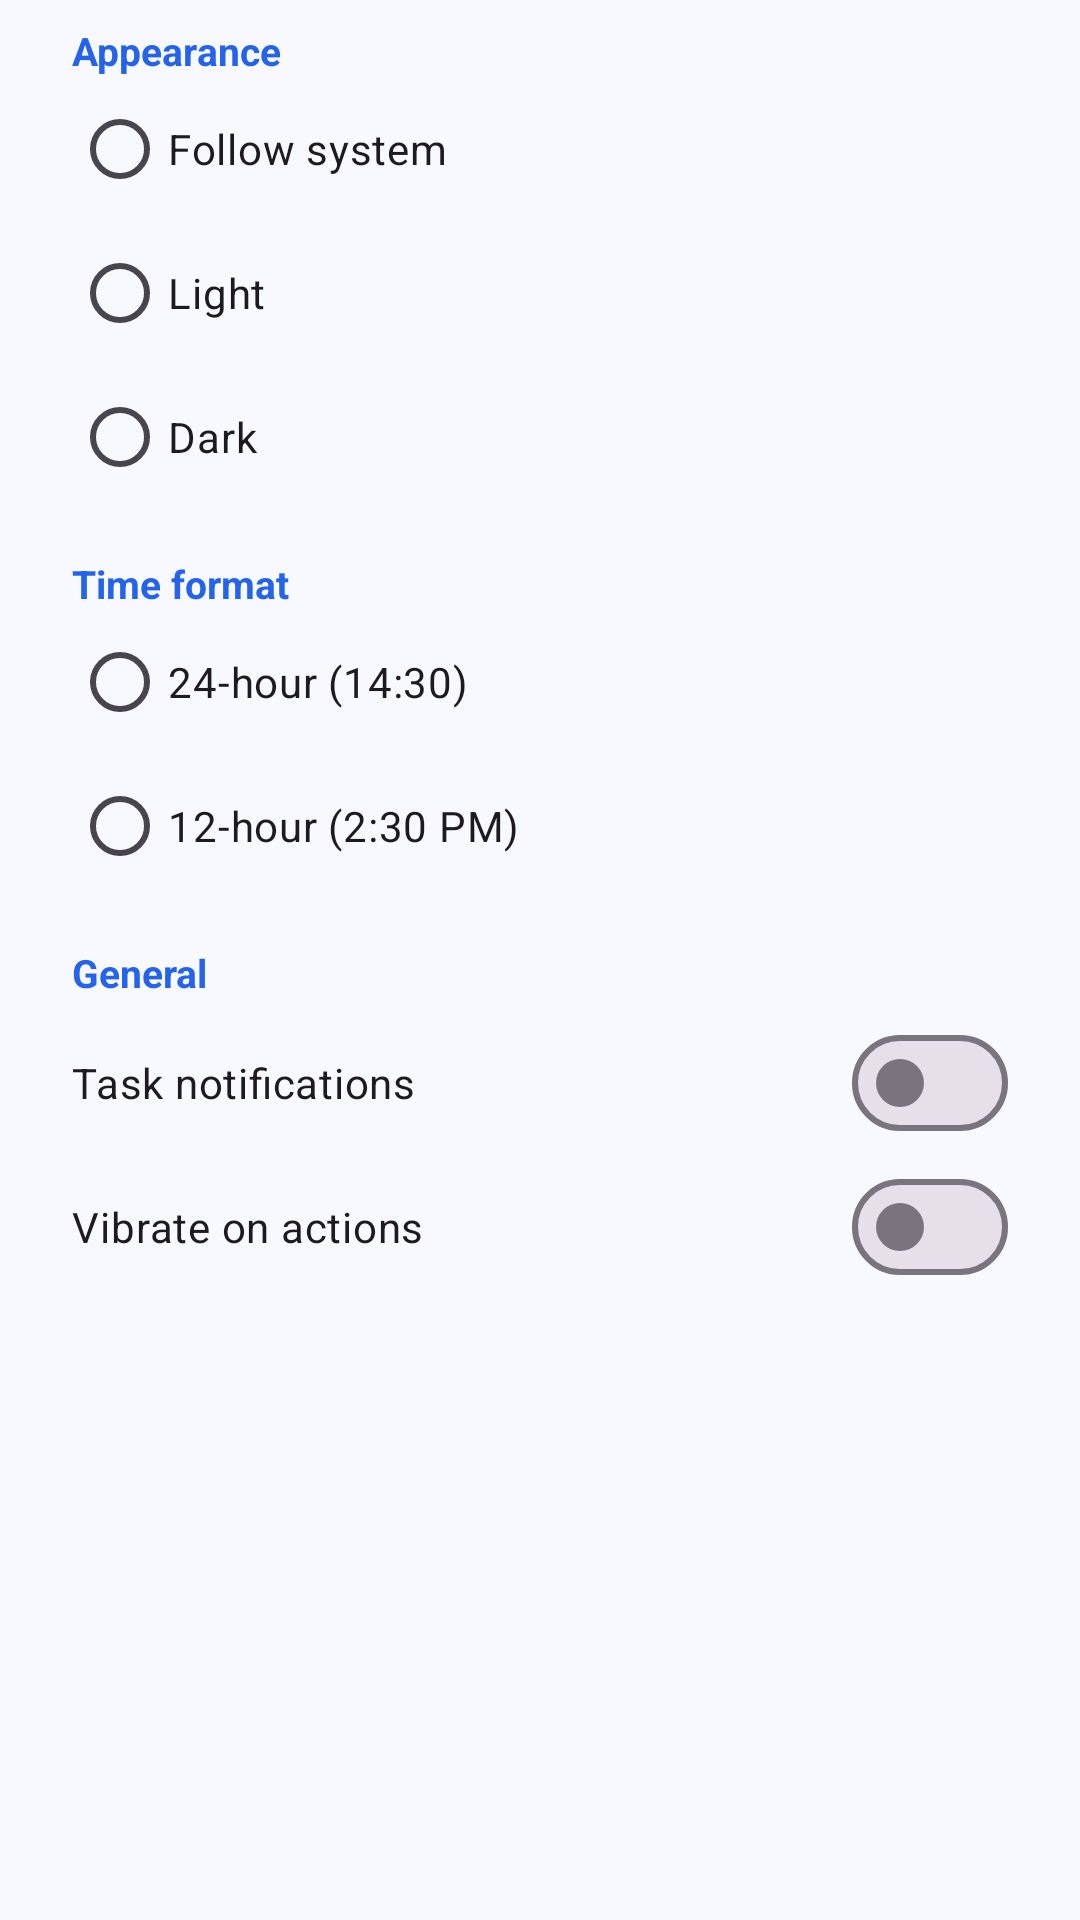

Write the Android layout XML for this screen, with the resource values it uses.
<!-- AndroidManifest.xml: application theme Theme.ToDoAndroid -->
<!-- res/layout/dialog_settings.xml -->
<?xml version="1.0" encoding="utf-8"?>
<ScrollView xmlns:android="http://schemas.android.com/apk/res/android"
    android:layout_width="match_parent"
    android:layout_height="wrap_content">

    <LinearLayout
        android:layout_width="match_parent"
        android:layout_height="wrap_content"
        android:orientation="vertical"
        android:paddingHorizontal="24dp"
        android:paddingTop="8dp">

        <TextView
            android:layout_width="wrap_content"
            android:layout_height="wrap_content"
            android:text="@string/settings_theme"
            android:textColor="@color/primary"
            android:textSize="13sp"
            android:textStyle="bold" />

        <RadioGroup
            android:id="@+id/rgTheme"
            android:layout_width="match_parent"
            android:layout_height="wrap_content">

            <RadioButton
                android:id="@+id/rbThemeSystem"
                android:layout_width="match_parent"
                android:layout_height="wrap_content"
                android:text="@string/settings_theme_system" />

            <RadioButton
                android:id="@+id/rbThemeLight"
                android:layout_width="match_parent"
                android:layout_height="wrap_content"
                android:text="@string/settings_theme_light" />

            <RadioButton
                android:id="@+id/rbThemeDark"
                android:layout_width="match_parent"
                android:layout_height="wrap_content"
                android:text="@string/settings_theme_dark" />
        </RadioGroup>

        <TextView
            android:layout_width="wrap_content"
            android:layout_height="wrap_content"
            android:layout_marginTop="16dp"
            android:text="@string/settings_time_format"
            android:textColor="@color/primary"
            android:textSize="13sp"
            android:textStyle="bold" />

        <RadioGroup
            android:id="@+id/rgTimeFormat"
            android:layout_width="match_parent"
            android:layout_height="wrap_content">

            <RadioButton
                android:id="@+id/rbTime24"
                android:layout_width="match_parent"
                android:layout_height="wrap_content"
                android:text="@string/settings_time_24h" />

            <RadioButton
                android:id="@+id/rbTime12"
                android:layout_width="match_parent"
                android:layout_height="wrap_content"
                android:text="@string/settings_time_12h" />
        </RadioGroup>

        <TextView
            android:layout_width="wrap_content"
            android:layout_height="wrap_content"
            android:layout_marginTop="16dp"
            android:text="@string/settings_general"
            android:textColor="@color/primary"
            android:textSize="13sp"
            android:textStyle="bold" />

        <com.google.android.material.materialswitch.MaterialSwitch
            android:id="@+id/switchNotifications"
            android:layout_width="match_parent"
            android:layout_height="wrap_content"
            android:layout_marginTop="4dp"
            android:text="@string/settings_notifications" />

        <com.google.android.material.materialswitch.MaterialSwitch
            android:id="@+id/switchHaptic"
            android:layout_width="match_parent"
            android:layout_height="wrap_content"
            android:text="@string/settings_haptic" />
    </LinearLayout>
</ScrollView>
<!-- resources referenced by this layout -->
<resources>
  <color name="primary">#2563EB</color>
  <string name="settings_general">General</string>
  <string name="settings_haptic">Vibrate on actions</string>
  <string name="settings_notifications">Task notifications</string>
  <string name="settings_theme">Appearance</string>
  <string name="settings_theme_dark">Dark</string>
  <string name="settings_theme_light">Light</string>
  <string name="settings_theme_system">Follow system</string>
  <string name="settings_time_12h">12-hour (2:30 PM)</string>
  <string name="settings_time_24h">24-hour (14:30)</string>
  <string name="settings_time_format">Time format</string>
  <style name="Theme.ToDoAndroid" parent="Base.Theme.ToDoAndroid">
          <item name="bottomSheetDialogTheme">@style/ThemeOverlay.ToDo.BottomSheetDialog</item>
      </style>
  <style name="Base.Theme.ToDoAndroid" parent="Theme.Material3.DayNight.NoActionBar">
          <item name="colorPrimary">@color/primary</item>
          <item name="colorPrimaryContainer">@color/primary_container</item>
          <item name="colorSecondary">@color/secondary</item>
          <item name="colorError">@color/error</item>
          <item name="android:colorBackground">@color/surface</item>
          <item name="android:statusBarColor">@android:color/transparent</item>
          <item name="android:navigationBarColor">@android:color/transparent</item>
          <item name="android:windowLightStatusBar">true</item>
          <item name="android:windowBackground">@color/surface</item>
      </style>
  <style name="ThemeOverlay.ToDo.BottomSheetDialog" parent="ThemeOverlay.Material3.BottomSheetDialog">
          <item name="bottomSheetStyle">@style/Widget.ToDo.BottomSheet.Modal</item>
          <item name="android:windowIsFloating">false</item>
          <item name="android:navigationBarColor">@color/card_bg</item>
          <item name="android:statusBarColor">@android:color/transparent</item>
      </style>
  <color name="primary_container">#2563EB</color>
  <color name="secondary">#6B38D4</color>
  <color name="error">#EF4444</color>
  <color name="surface">#F8F9FF</color>
  <style name="Widget.ToDo.BottomSheet.Modal" parent="Widget.Material3.BottomSheet.Modal">
          <item name="backgroundTint">@android:color/transparent</item>
          <item name="shapeAppearance">@null</item>
          <item name="shapeAppearanceOverlay">@null</item>
      </style>
  <color name="card_bg">#FFFFFFFF</color>
</resources>
